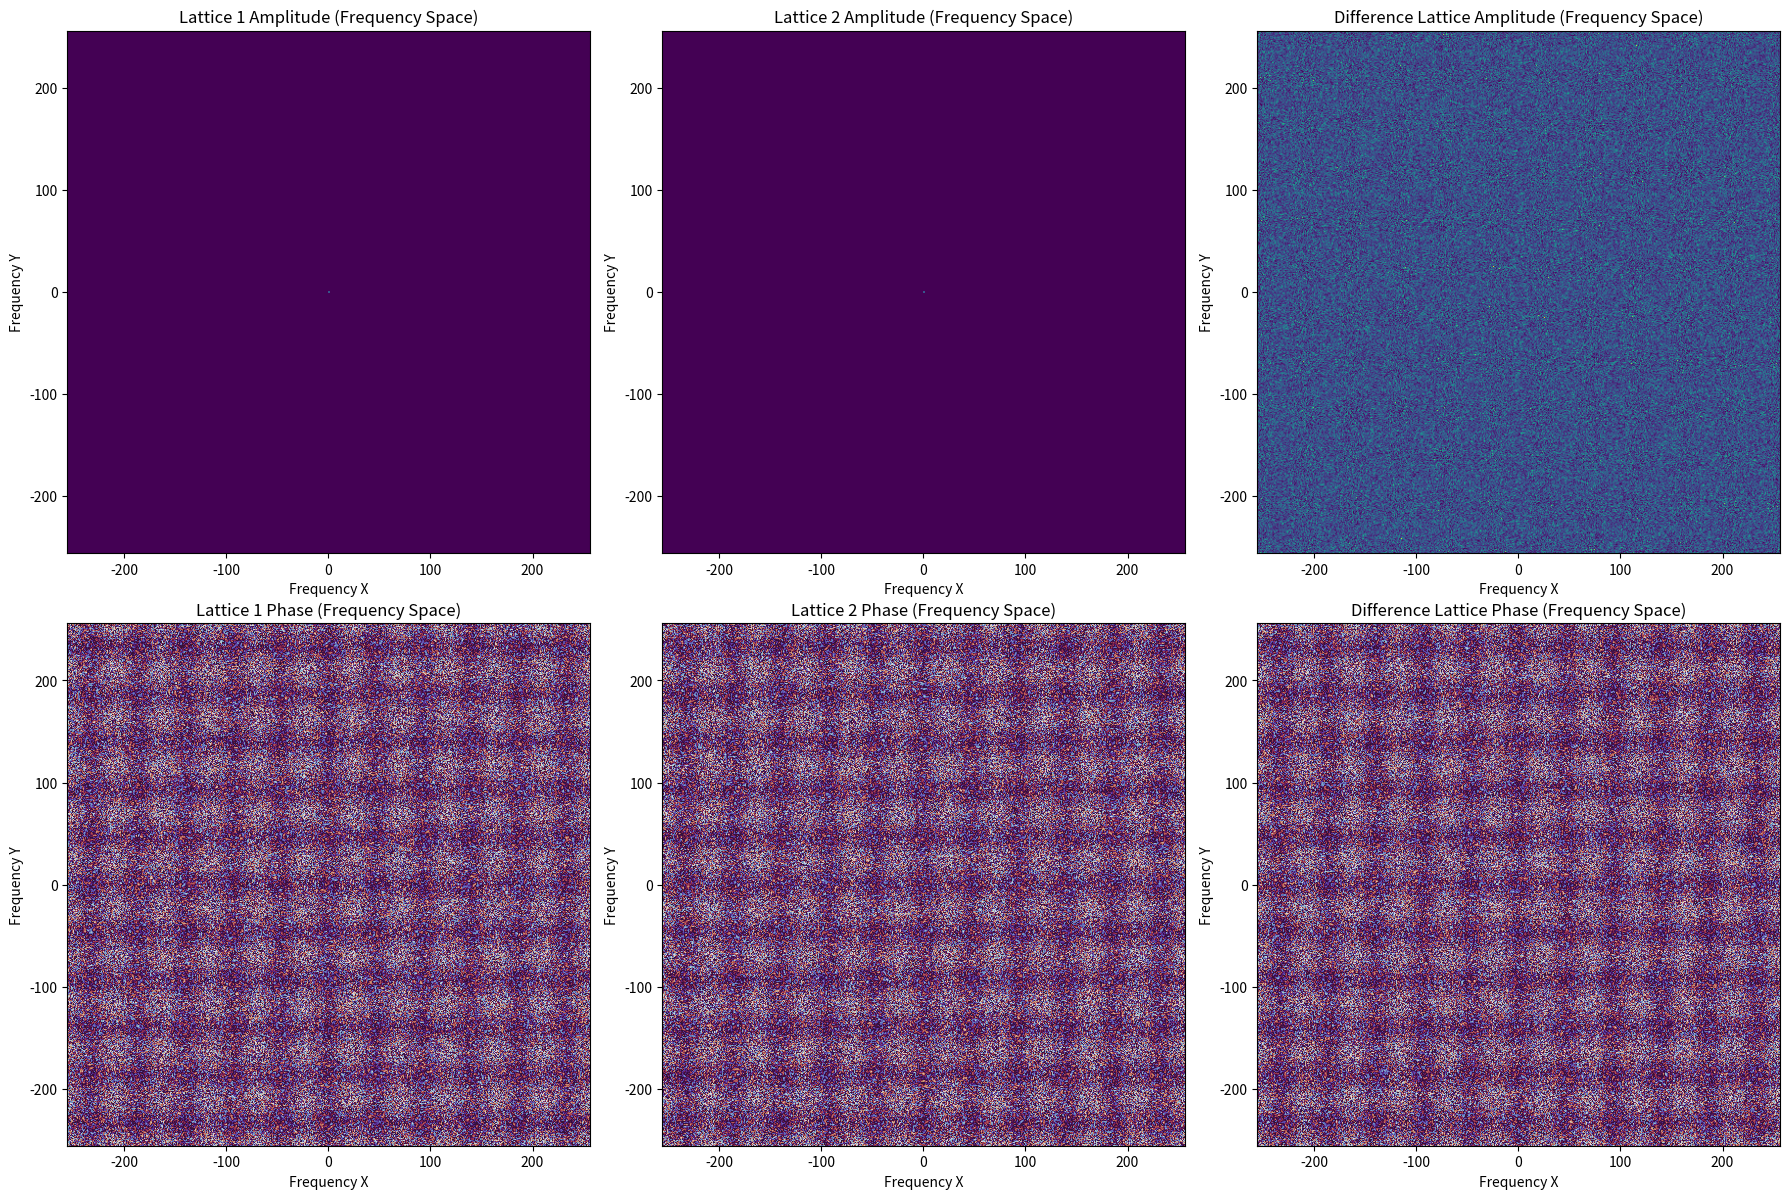

The script that saved this image:
import numpy as np
import matplotlib.pyplot as plt
from scipy.fftpack import fft2, fftshift

# Define lattice size and grid
grid_size = 512
lattice1 = np.random.rand(grid_size, grid_size)  # Placeholder for real hash lattice 1
lattice2 = np.random.rand(grid_size, grid_size)  # Placeholder for real hash lattice 2

# Compute difference lattice
difference_lattice = lattice2 - lattice1

# Apply Fourier Transform
fft_lattice1 = fftshift(fft2(lattice1))
fft_lattice2 = fftshift(fft2(lattice2))
fft_difference = fftshift(fft2(difference_lattice))

# Compute amplitude and phase
amplitude1 = np.abs(fft_lattice1)
phase1 = np.angle(fft_lattice1)
amplitude2 = np.abs(fft_lattice2)
phase2 = np.angle(fft_lattice2)
amplitude_diff = np.abs(fft_difference)
phase_diff = np.angle(fft_difference)

# Visualization: Amplitude and Phase in Frequency Space
fig, axs = plt.subplots(2, 3, figsize=(18, 12))

# Lattice 1: Amplitude and Phase
axs[0, 0].imshow(amplitude1, cmap='viridis', extent=[-grid_size//2, grid_size//2, -grid_size//2, grid_size//2])
axs[0, 0].set_title("Lattice 1 Amplitude (Frequency Space)")
axs[0, 0].set_xlabel("Frequency X")
axs[0, 0].set_ylabel("Frequency Y")

axs[1, 0].imshow(phase1, cmap='twilight', extent=[-grid_size//2, grid_size//2, -grid_size//2, grid_size//2])
axs[1, 0].set_title("Lattice 1 Phase (Frequency Space)")
axs[1, 0].set_xlabel("Frequency X")
axs[1, 0].set_ylabel("Frequency Y")

# Lattice 2: Amplitude and Phase
axs[0, 1].imshow(amplitude2, cmap='viridis', extent=[-grid_size//2, grid_size//2, -grid_size//2, grid_size//2])
axs[0, 1].set_title("Lattice 2 Amplitude (Frequency Space)")
axs[0, 1].set_xlabel("Frequency X")
axs[0, 1].set_ylabel("Frequency Y")

axs[1, 1].imshow(phase2, cmap='twilight', extent=[-grid_size//2, grid_size//2, -grid_size//2, grid_size//2])
axs[1, 1].set_title("Lattice 2 Phase (Frequency Space)")
axs[1, 1].set_xlabel("Frequency X")
axs[1, 1].set_ylabel("Frequency Y")

# Difference Lattice: Amplitude and Phase
axs[0, 2].imshow(amplitude_diff, cmap='viridis', extent=[-grid_size//2, grid_size//2, -grid_size//2, grid_size//2])
axs[0, 2].set_title("Difference Lattice Amplitude (Frequency Space)")
axs[0, 2].set_xlabel("Frequency X")
axs[0, 2].set_ylabel("Frequency Y")

axs[1, 2].imshow(phase_diff, cmap='twilight', extent=[-grid_size//2, grid_size//2, -grid_size//2, grid_size//2])
axs[1, 2].set_title("Difference Lattice Phase (Frequency Space)")
axs[1, 2].set_xlabel("Frequency X")
axs[1, 2].set_ylabel("Frequency Y")

plt.tight_layout()
plt.show()

# Return results for further analysis
amplitude1.max(), amplitude2.max(), amplitude_diff.max()
